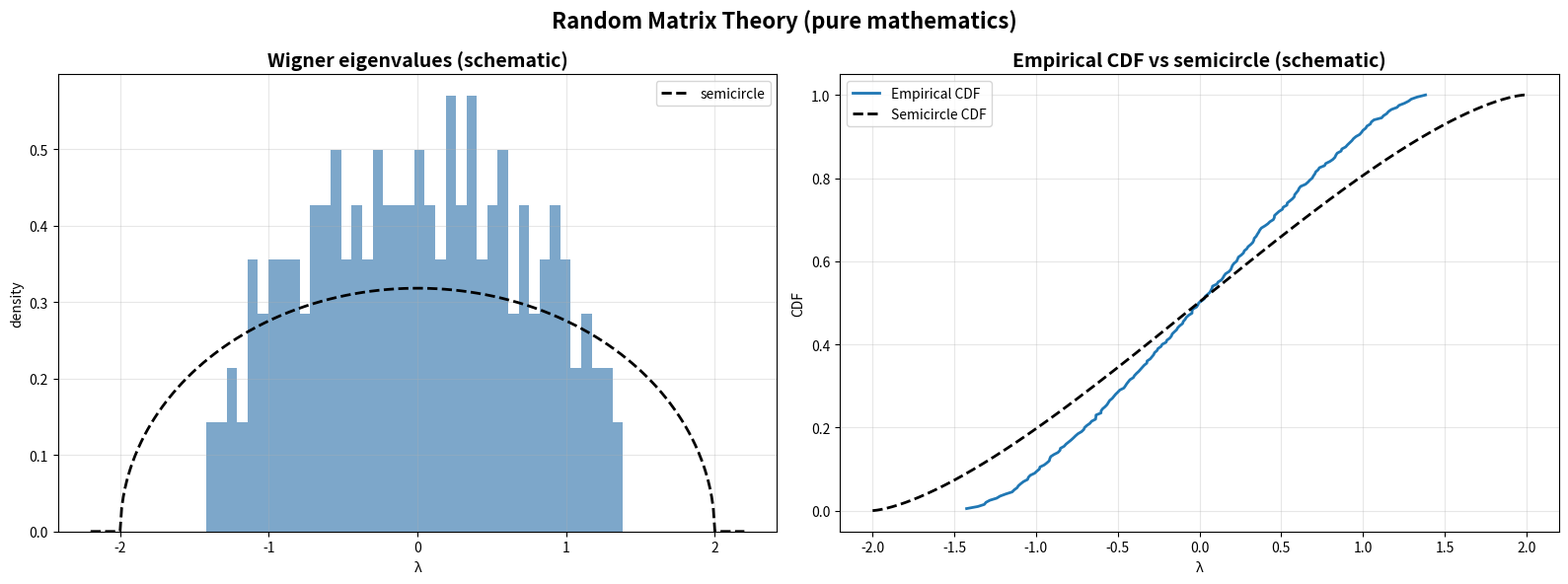

Recreate this plot in Python. (Note: this script raises an exception after producing the figure.)
#!/usr/bin/env python3
"""
Random Matrix Theory Generator (pure mathematics)
Wigner matrix eigenvalue histogram vs semicircle law.
"""

import matplotlib.pyplot as plt
import numpy as np
from pathlib import Path
from typing import Dict, Any


def semicircle_pdf(x):
    return (1/(2*np.pi)) * np.sqrt(np.maximum(0, 4 - x**2))


def generate_random_matrix_theory() -> Dict[str, Any]:
    fig, (ax1, ax2) = plt.subplots(1, 2, figsize=(16, 6))

    # 1) Wigner matrix eigenvalues
    ax1.set_title("Wigner eigenvalues (schematic)", fontsize=14, weight='bold')
    rng = np.random.default_rng(5)
    n = 200
    M = rng.standard_normal((n, n))
    W = (M + M.T) / (2*np.sqrt(n))
    eigvals = np.linalg.eigvalsh(W)
    ax1.hist(eigvals, bins=40, density=True, alpha=0.7, color='steelblue')
    x = np.linspace(-2.2, 2.2, 400)
    ax1.plot(x, semicircle_pdf(x), 'k--', lw=2, label='semicircle')
    ax1.legend()
    ax1.set_xlabel('λ')
    ax1.set_ylabel('density')
    ax1.grid(True, alpha=0.3)

    # 2) Empirical CDF vs semicircle CDF (schematic) using sorted eigenvalues
    ax2.set_title("Empirical CDF vs semicircle (schematic)", fontsize=14, weight='bold')
    xs = np.sort(eigvals)
    ecdf = np.arange(1, len(xs)+1) / len(xs)
    ax2.plot(xs, ecdf, lw=2, label='Empirical CDF')
    # semicircle cdf via numerical integral (coarse)
    xx = np.linspace(-2, 2, 300)
    pdf = semicircle_pdf(xx)
    cdf = np.cumsum(pdf) * (xx[1]-xx[0])
    cdf = cdf / cdf[-1]
    ax2.plot(xx, cdf, 'k--', lw=2, label='Semicircle CDF')
    ax2.legend()
    ax2.set_xlabel('λ')
    ax2.set_ylabel('CDF')
    ax2.grid(True, alpha=0.3)

    fig.suptitle("Random Matrix Theory (pure mathematics)", fontsize=16, weight='bold')
    plt.tight_layout()
    out = Path("figures/outputs/random_matrix_theory.png")
    fig.savefig(out, dpi=300, bbox_inches='tight')
    plt.close(fig)
    return {"file": str(out), "category": "advanced_mathematics", "topic": "random_matrix_theory"}


if __name__ == "__main__":
    res = generate_random_matrix_theory()
    print(f"Generated: {res['file']}")
